Run: headless pygame with SDL's dummy video driver; simulated clock (each Clock.tick advances the game by its frame time, no real sleeping); random seed 0; keys injected as events and as key.get_pressed() state; no mouse input.
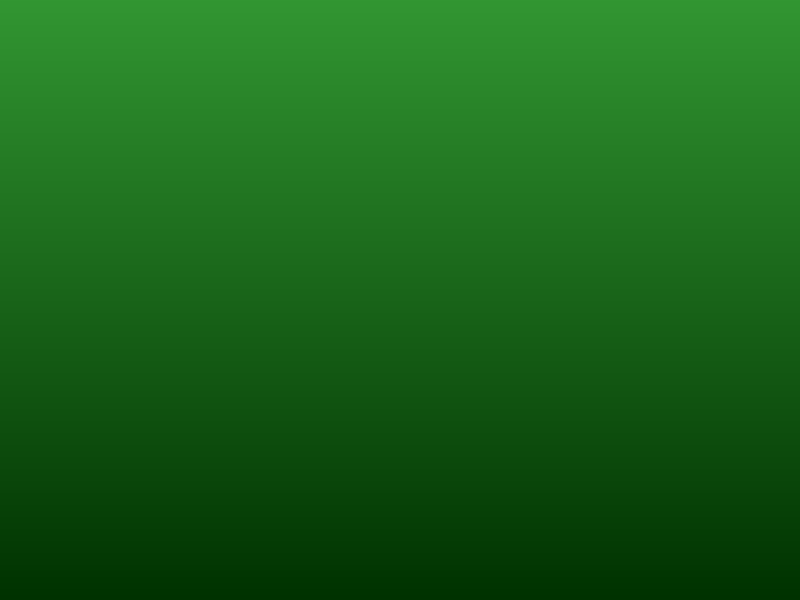
Frame 1 of 4 · flips 1–60 · no input
Frame 2 of 4 · flips 61–180 · tapped SPACE, RETURN · held RIGHT (→), D · screen unchanged from frame 1, image omitted
Frame 3 of 4 · flips 181–300 · held DOWN (↓), S · screen unchanged from frame 2, image omitted
Frame 4 of 4 · flips 301–420 · held LEFT (←), A, UP (↑), W · screen unchanged from frame 3, image omitted

The pygame program that drew these frames:

import pygame
from sys import exit

pygame.init()
screen = pygame.display.set_mode((800,600))
pygame.display.set_caption("Snake")
clock =pygame.time.Clock()
def draw_gradient_background(surface, top_color, bottom_color):
    for y in range(600):
        # Interpolate between the top and bottom colors
        r = top_color[0] + (bottom_color[0] - top_color[0]) * y // 600
        g = top_color[1] + (bottom_color[1] - top_color[1]) * y // 600
        b = top_color[2] + (bottom_color[2] - top_color[2]) * y // 600
        pygame.draw.line(surface, (r, g, b), (0, y), (800, y))

top_color = (50, 150, 50)  
bottom_color = (0, 50, 0) 


while True:
    for event in pygame.event.get():
        if event.type==pygame.QUIT:
            pygame.quit()
            exit()
    draw_gradient_background(screen, top_color, bottom_color)


    pygame.display.update()
    clock.tick(60)
